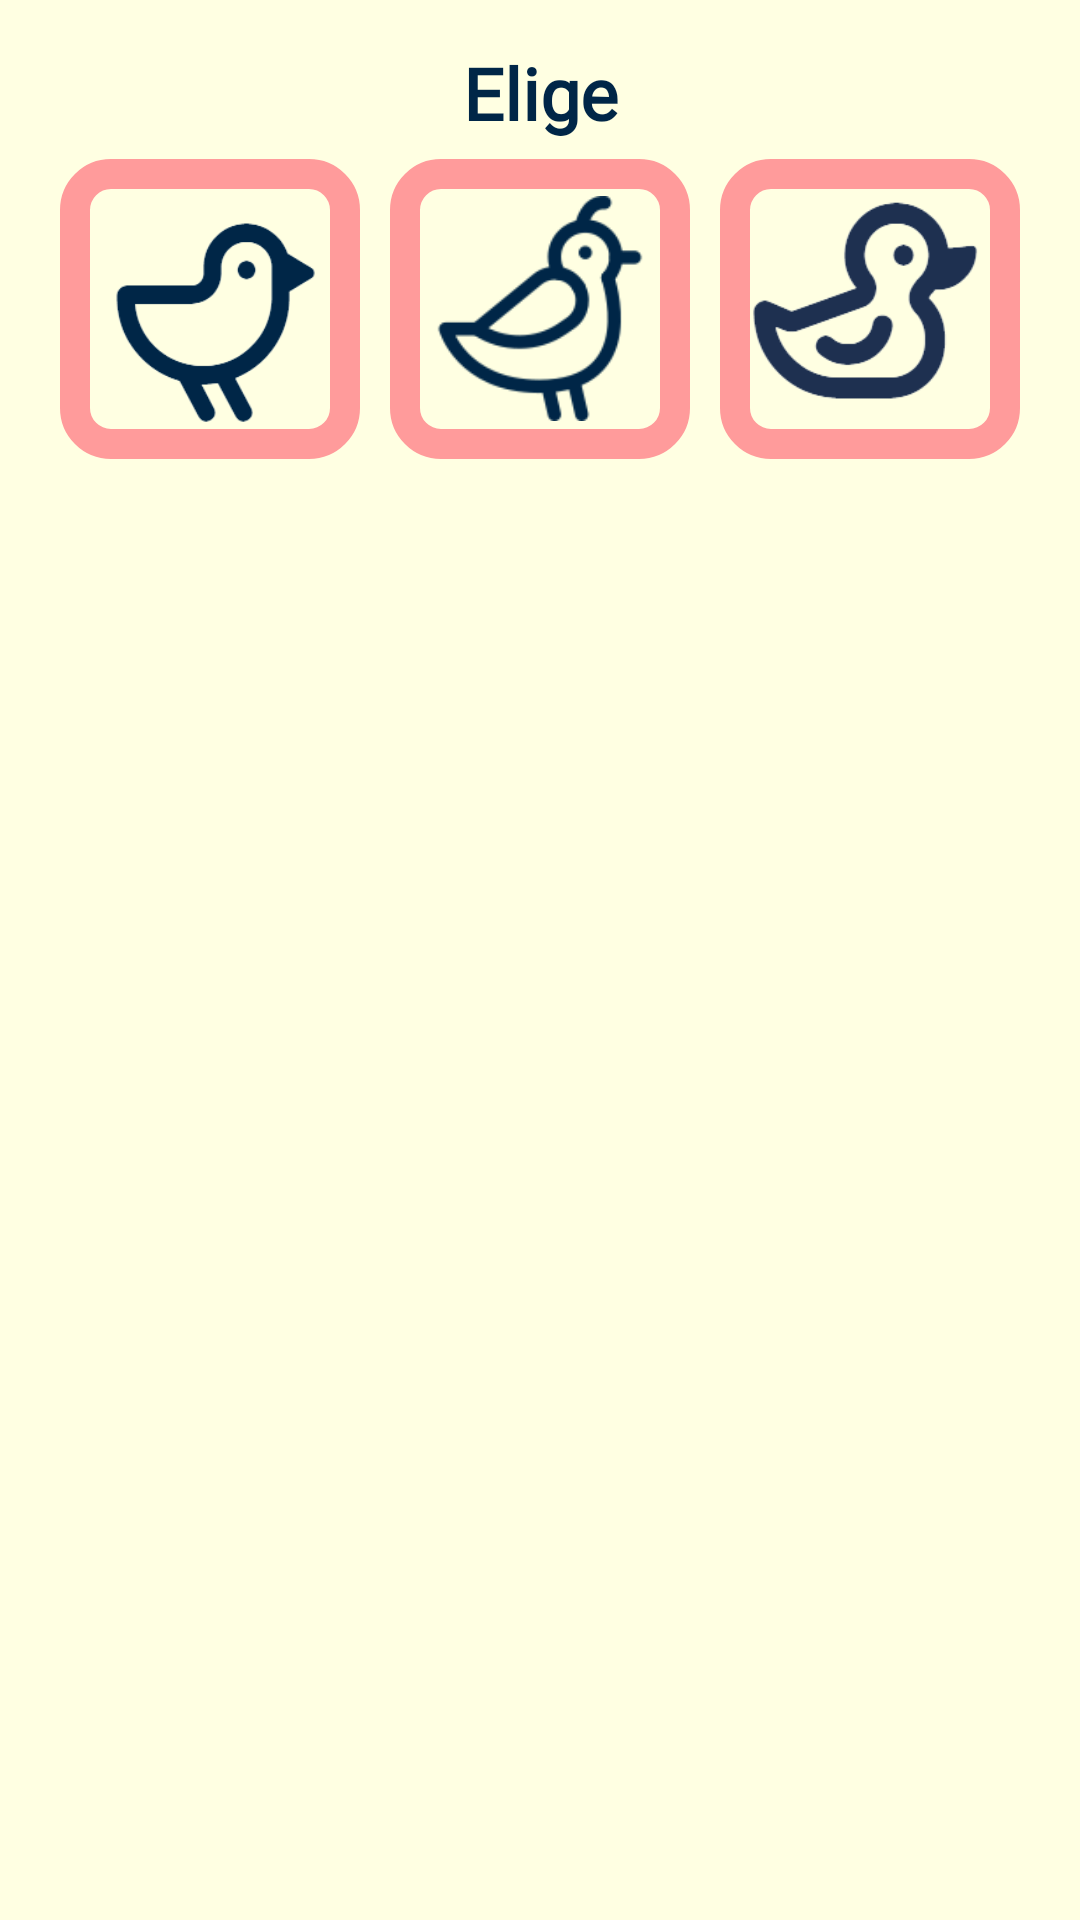

Layout XML and referenced resources for this Android screen:
<!-- AndroidManifest.xml: application theme Theme.Intellicube -->
<!-- res/layout/fragment_informacion.xml -->
<?xml version="1.0" encoding="utf-8"?>
<androidx.constraintlayout.widget.ConstraintLayout xmlns:android="http://schemas.android.com/apk/res/android"
    xmlns:app="http://schemas.android.com/apk/res-auto"
    xmlns:tools="http://schemas.android.com/tools"
    android:id="@+id/frameLayout"
    android:layout_width="match_parent"
    android:layout_height="match_parent"
    android:background="@color/rose_200"
    tools:context=".InformacionFragment">

    

    <TextView
        android:id="@+id/textView_elige"
        android:layout_width="match_parent"
        android:layout_height="wrap_content"
        android:layout_marginStart="20dp"
        android:layout_marginTop="2dp"
        android:layout_marginEnd="20dp"
        android:background="@color/rose_200"
        android:fontFamily="@font/helvetica"
        android:gravity="center"
        android:text="@string/textView_elige"
        android:textColor="@color/blue_500"
        android:textSize="24sp"
        android:textStyle="bold"
        app:layout_constraintBottom_toBottomOf="parent"
        app:layout_constraintEnd_toEndOf="parent"
        app:layout_constraintHorizontal_bias="0.0"
        app:layout_constraintStart_toStartOf="parent"
        app:layout_constraintTop_toTopOf="parent"
        app:layout_constraintVertical_bias="0.021" />

    <LinearLayout
        android:id="@+id/linearLayout_codorniz"
        android:layout_width="100dp"
        android:layout_height="100dp"
        android:layout_marginTop="6dp"
        android:background="@drawable/rounded_border"
        android:gravity="center"
        android:orientation="horizontal"
        app:layout_constraintEnd_toStartOf="@+id/linearLayout_pato"
        app:layout_constraintStart_toEndOf="@+id/linearLayout_pollo"
        app:layout_constraintTop_toBottomOf="@+id/textView_elige">

        <ImageView
            android:id="@+id/imageView_codornizInformacion"
            android:layout_width="75dp"
            android:layout_height="75dp"
            android:layout_weight="1"
            android:src="@drawable/codorniz" />
    </LinearLayout>

    <LinearLayout
        android:id="@+id/linearLayout_pollo"
        android:layout_width="100dp"
        android:layout_height="100dp"
        android:layout_marginStart="20dp"
        android:layout_marginTop="6dp"
        android:background="@drawable/rounded_border"
        android:gravity="center"
        android:orientation="horizontal"
        android:radius="12dp"
        app:layout_constraintStart_toStartOf="parent"
        app:layout_constraintTop_toBottomOf="@+id/textView_elige">

        <ImageView
            android:id="@+id/imageView_polloInformacion"
            android:layout_width="90dp"
            android:layout_height="90dp"
            android:layout_weight="1"
            android:src="@drawable/pollo" />
    </LinearLayout>

    <LinearLayout
        android:id="@+id/linearLayout_pato"
        android:layout_width="100dp"
        android:layout_height="100dp"
        android:layout_marginTop="6dp"
        android:layout_marginEnd="20dp"
        android:background="@drawable/rounded_border"
        android:gravity="center"
        android:orientation="horizontal"
        app:layout_constraintEnd_toEndOf="parent"
        app:layout_constraintTop_toBottomOf="@+id/textView_elige">

        <ImageView
            android:id="@+id/imageView_patoInformacion"
            android:layout_width="0dp"
            android:layout_height="82dp"
            android:layout_weight="1"
            android:src="@drawable/pato" />
    </LinearLayout>

    <ScrollView
        android:id="@+id/scrollView_informacion"
        android:layout_width="358dp"
        android:layout_height="0dp"
        android:layout_marginStart="20dp"
        android:layout_marginTop="170dp"
        android:layout_marginEnd="20dp"
        android:layout_marginBottom="8dp"
        app:layout_constraintBottom_toBottomOf="parent"
        app:layout_constraintEnd_toEndOf="parent"
        app:layout_constraintHorizontal_bias="0.461"
        app:layout_constraintStart_toStartOf="parent"
        app:layout_constraintTop_toTopOf="parent">

        <FrameLayout
            android:id="@+id/framelayout_informacion"
            android:layout_width="match_parent"
            android:layout_height="wrap_content">

        </FrameLayout>
    </ScrollView>

</androidx.constraintlayout.widget.ConstraintLayout>
<!-- resources referenced by this layout -->
<resources>
  <color name="blue_500">#002647</color>
  <color name="rose_200">#FFFFE2</color>
  <!-- drawable codorniz: png bitmap (drawable, 5422 bytes) -->
  <!-- drawable pato: png bitmap (drawable, 10154 bytes) -->
  <!-- drawable pollo: png bitmap (drawable, 8753 bytes) -->
  <!-- drawable rounded_border (drawable) -->
  <?xml version="1.0" encoding="utf-8"?>
  <selector xmlns:android="http://schemas.android.com/apk/res/android">
  <item>
      <shape>
              <solid android:color="@color/rose_200" /> 
              <stroke
                  android:width="10dp"
                  android:color="@color/rose_700"/> 
              <corners android:radius="12dp" /> 
      </shape>
  </item>
  </selector>
  <string name="textView_elige">Elige</string>
  <style name="Theme.Intellicube" parent="Theme.MaterialComponents.DayNight.NoActionBar">
          
          <item name="colorPrimary">@color/blue_500</item>
          <item name="colorPrimaryVariant">@color/rose_700</item>
          <item name="colorOnPrimary">@color/blue_500</item>
          
          <item name="colorSecondary">@color/rose_500</item>
          <item name="colorSecondaryVariant">@color/rose_700</item>
          <item name="colorOnSecondary">@color/rose_200</item>
          
          <item name="android:statusBarColor">?attr/colorPrimaryVariant</item>
          
          <item name="android:navigationBarColor">@color/blue_700</item>
      </style>
  <color name="rose_700">#FF9B9B</color>
  <color name="rose_500">#F8CBA6</color>
  <color name="blue_700">#001B35</color>
</resources>
